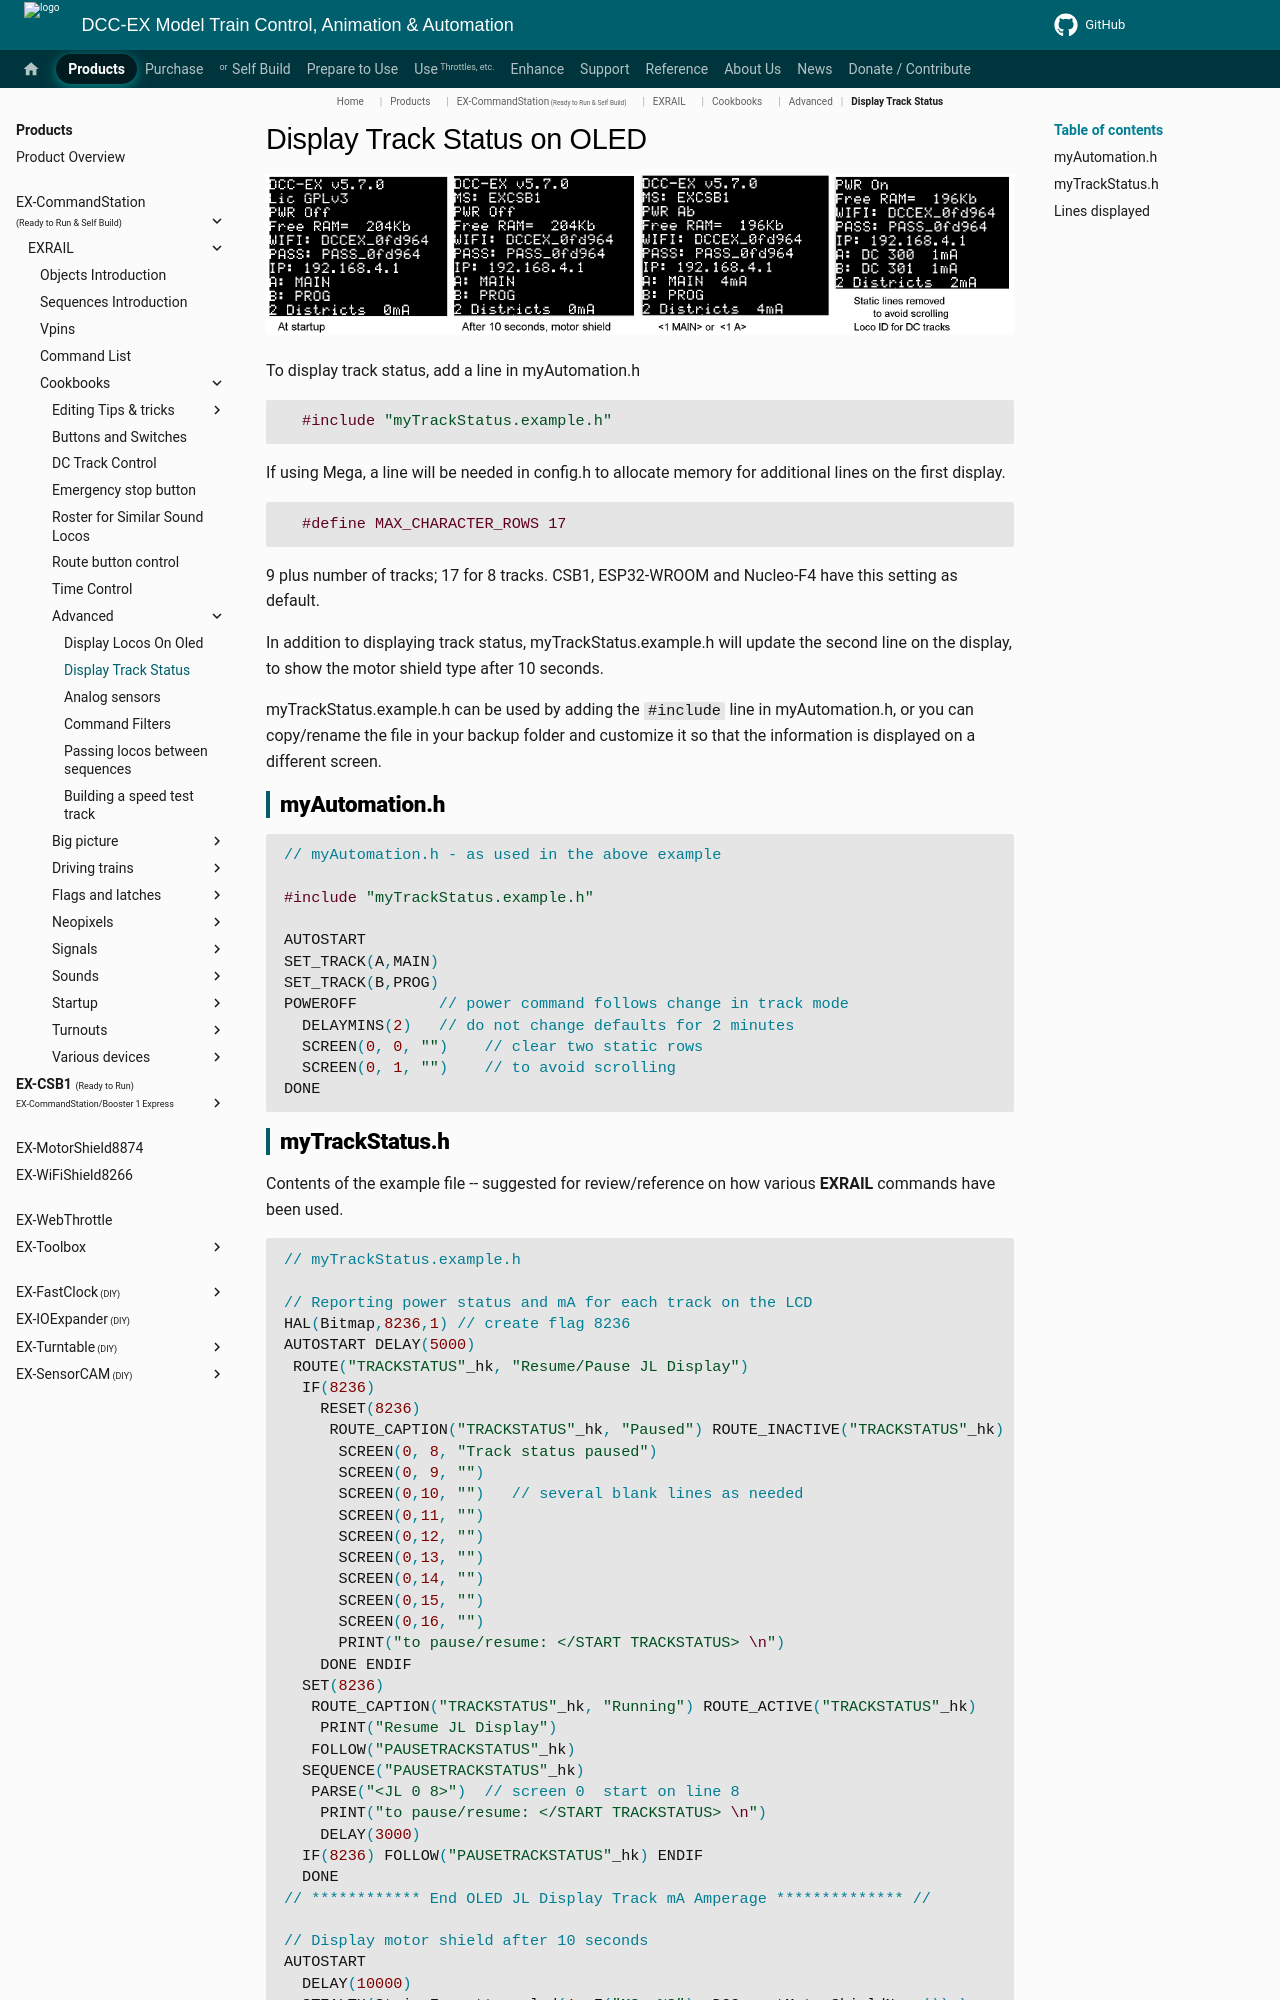

repository: DCC-EX/mkdocs-test · page: products/ex-commandstation/exrail/cookbooks/advanced/display-track-status/index.html · generator: mkdocs

# Display Track Status on OLED

![Track Status Display](../../../../../_static/images/ex-csb1/track-status-display.png)

To display track status, add a line in myAutomation.h

```cpp
  #include "myTrackStatus.example.h"
```

If using Mega, a line will be needed in config.h to allocate memory for additional lines on the first display.

```cpp
  #define MAX_CHARACTER_ROWS 17
```

9 plus number of tracks; 17 for 8 tracks.
CSB1, ESP32-WROOM and Nucleo-F4 have this setting as default.

In addition to displaying track status, myTrackStatus.example.h will update the second line on the display, to show the motor shield type after 10 seconds.

myTrackStatus.example.h can be used by adding the `#include` line in myAutomation.h, or you can copy/rename the file in your backup folder and customize it so that the information is displayed on a different screen.

## myAutomation.h

```cpp
// myAutomation.h - as used in the above example

#include "myTrackStatus.example.h"

AUTOSTART
SET_TRACK(A,MAIN)
SET_TRACK(B,PROG)
POWEROFF         // power command follows change in track mode
  DELAYMINS(2)   // do not change defaults for 2 minutes
  SCREEN(0, 0, "")    // clear two static rows
  SCREEN(0, 1, "")    // to avoid scrolling
DONE
```
